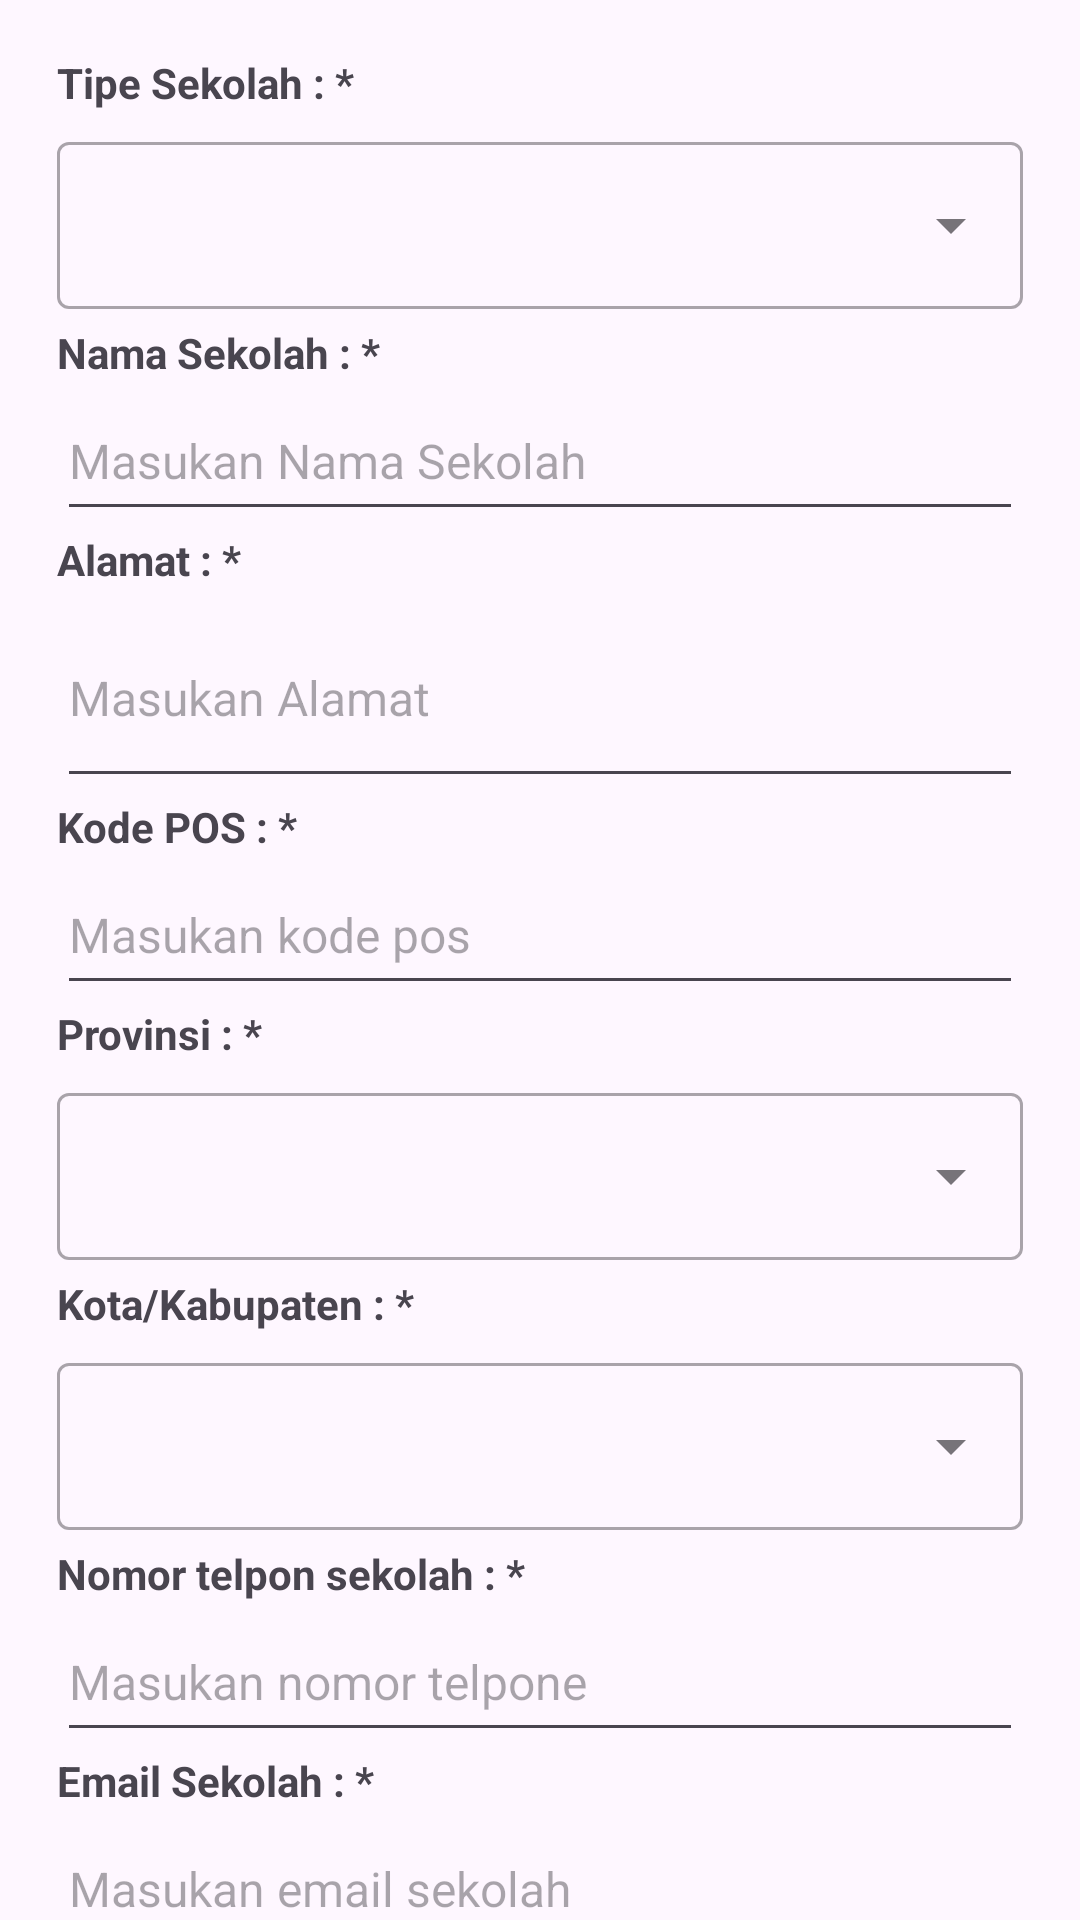

Here is an Android app screen rendered from its layout file. Give the layout XML and the strings, colors and styles it references.
<!-- AndroidManifest.xml: application theme Theme.InsertSekolah -->
<!-- res/layout/activity_register.xml -->
<?xml version="1.0" encoding="utf-8"?>
<ScrollView xmlns:android="http://schemas.android.com/apk/res/android"
    xmlns:tools="http://schemas.android.com/tools"
    android:layout_width="match_parent"
    android:layout_height="match_parent"
    android:paddingHorizontal="19dp"
    android:scrollbars="none"
    tools:context=".Register_Activity">

    <LinearLayout
        android:layout_width="match_parent"
        android:layout_height="wrap_content"
        android:layout_marginTop="18dp"
        android:orientation="vertical">

        <TextView
            android:layout_width="wrap_content"
            android:layout_height="wrap_content"
            android:text="Tipe Sekolah : *"
            android:textSize="14dp"
            android:textStyle="bold" />

        <com.google.android.material.textfield.TextInputLayout
            style="@style/Widget.MaterialComponents.TextInputLayout.OutlinedBox.ExposedDropdownMenu"
            android:layout_width="match_parent"
            android:paddingVertical="5dp"
            android:layout_height="wrap_content"

         >

            <AutoCompleteTextView
                android:id="@+id/tipesekolah"
                android:layout_width="match_parent"
                android:layout_height="match_parent"
                android:layout_weight="1"
                android:inputType="none"
                tools:text="Tipe Sekolah" />
        </com.google.android.material.textfield.TextInputLayout>

        <TextView
            android:layout_width="wrap_content"
            android:layout_height="wrap_content"
            android:text="Nama Sekolah : *"

            android:textSize="14dp"
            android:textStyle="bold" />

        <EditText
            android:id="@+id/namasekolah"
            android:layout_width="match_parent"
            android:layout_height="50dp"

            android:hint="Masukan Nama Sekolah"

            android:textSize="16dp" />

        <TextView
            android:layout_width="wrap_content"
            android:layout_height="wrap_content"
            android:text="Alamat : *"
            android:textSize="14dp"
            android:textStyle="bold" />

        <EditText
            android:id="@+id/alamatRegis"
            android:layout_width="match_parent"
            android:layout_height="70dp"
            android:hint="Masukan Alamat"

            android:textSize="16dp"

            />

        <TextView
            android:layout_width="wrap_content"
            android:layout_height="wrap_content"

            android:text="Kode POS : *"

            android:textSize="14dp"
            android:textStyle="bold" />

        <EditText
            android:id="@+id/kodepos"
            android:layout_width="match_parent"
            android:layout_height="50dp"
            android:maxLength="5"
            android:hint="Masukan kode pos"
            android:inputType="number"
            android:textSize="16sp" />

        <TextView
            android:layout_width="wrap_content"
            android:layout_height="wrap_content"
            android:text="Provinsi : *"
            android:textSize="14dp"
            android:textStyle="bold" />
        <com.google.android.material.textfield.TextInputLayout
            style="@style/Widget.MaterialComponents.TextInputLayout.OutlinedBox.ExposedDropdownMenu"
            android:layout_width="match_parent"
            android:paddingVertical="5dp"
            android:layout_height="wrap_content"

            >

            <AutoCompleteTextView
                android:id="@+id/provinsi"
                android:layout_width="match_parent"
                android:layout_height="match_parent"
                android:layout_weight="1"
                android:inputType="none"
                tools:text="Provinsi" />
        </com.google.android.material.textfield.TextInputLayout>


        <TextView
            android:layout_width="wrap_content"
            android:layout_height="wrap_content"
            android:text="Kota/Kabupaten : *"
            android:textSize="14dp"
            android:textStyle="bold" />

        <com.google.android.material.textfield.TextInputLayout
            style="@style/Widget.MaterialComponents.TextInputLayout.OutlinedBox.ExposedDropdownMenu"
            android:layout_width="match_parent"
            android:paddingVertical="5dp"
            android:layout_height="wrap_content"

            >

            <AutoCompleteTextView
                android:id="@+id/kota"
                android:layout_width="match_parent"
                android:layout_height="match_parent"
                android:layout_weight="1"
                android:inputType="none"
                tools:text="Kabupaten/Kota" />
        </com.google.android.material.textfield.TextInputLayout>


        <TextView
            android:layout_width="wrap_content"
            android:layout_height="wrap_content"
            android:text="Nomor telpon sekolah : *"
            android:textSize="14dp"
            android:textStyle="bold" />

        <EditText
            android:id="@+id/telp"
            android:layout_width="match_parent"
            android:layout_height="50dp"
            android:inputType="number"
            android:digits="1234567890-,."
            android:hint="Masukan nomor telpone"
            android:textSize="16dp" />

        <TextView
            android:layout_width="wrap_content"
            android:layout_height="wrap_content"
            android:text="Email Sekolah : *"
            android:textSize="14dp"
            android:textStyle="bold" />

        <EditText
            android:id="@+id/email"
            android:layout_width="match_parent"
            android:layout_height="50dp"
            android:hint="Masukan email sekolah"
            android:textSize="16dp" />

        <TextView
            android:layout_width="wrap_content"
            android:layout_height="wrap_content"
            android:text="Facebook"
            android:textSize="14dp"
            android:textStyle="bold" />

        <EditText
            android:id="@+id/facebook"
            android:layout_width="match_parent"
            android:layout_height="50dp"
            android:hint="Masukan Facebook"
            android:textSize="16dp" />

        <TextView
            android:layout_width="wrap_content"
            android:layout_height="wrap_content"
            android:text="Jumlah Siswa : *"
            android:textSize="14dp"
            android:textStyle="bold" />
        <TextView
            android:layout_width="wrap_content"
            android:layout_height="wrap_content"
            android:layout_marginLeft="2dp"
            android:text="Range 1 - 100"
            android:textSize="12dp"
            />

        <EditText
            android:id="@+id/jumlahsiswa"
            android:layout_width="match_parent"
            android:layout_height="50dp"
            android:hint="Masukan jumlah siswa"
            android:textSize="16dp" />


        <RelativeLayout
            android:layout_width="wrap_content"
            android:layout_height="wrap_content"
            android:layout_marginBottom="40dp">

            <ProgressBar
                android:id="@+id/progressRegister"
                android:layout_width="match_parent"
                android:layout_height="40dp"
                android:layout_marginTop="23dp"
                android:visibility="gone" />

            <Button
                android:id="@+id/save"
                android:layout_width="match_parent"
                android:layout_height="wrap_content"
                android:layout_marginTop="45dp"
                android:foreground="?android:attr/selectableItemBackground"
                android:onClick="Register"
                android:text="Simpan"
                android:textAllCaps="false"
                android:textColor="@color/white"
                android:textSize="20dp" />

        </RelativeLayout>


    </LinearLayout>


</ScrollView>
<!-- resources referenced by this layout -->
<resources>
  <style name="Theme.InsertSekolah" parent="Base.Theme.InsertSekolah" />
  <style name="Base.Theme.InsertSekolah" parent="Theme.Material3.DayNight">
          
          
      </style>
  <!-- not gathered from this repository: default colours our renderer supplied (Android Studio template values) -->
  <color name="white">#FFFFFFFF</color>
</resources>
